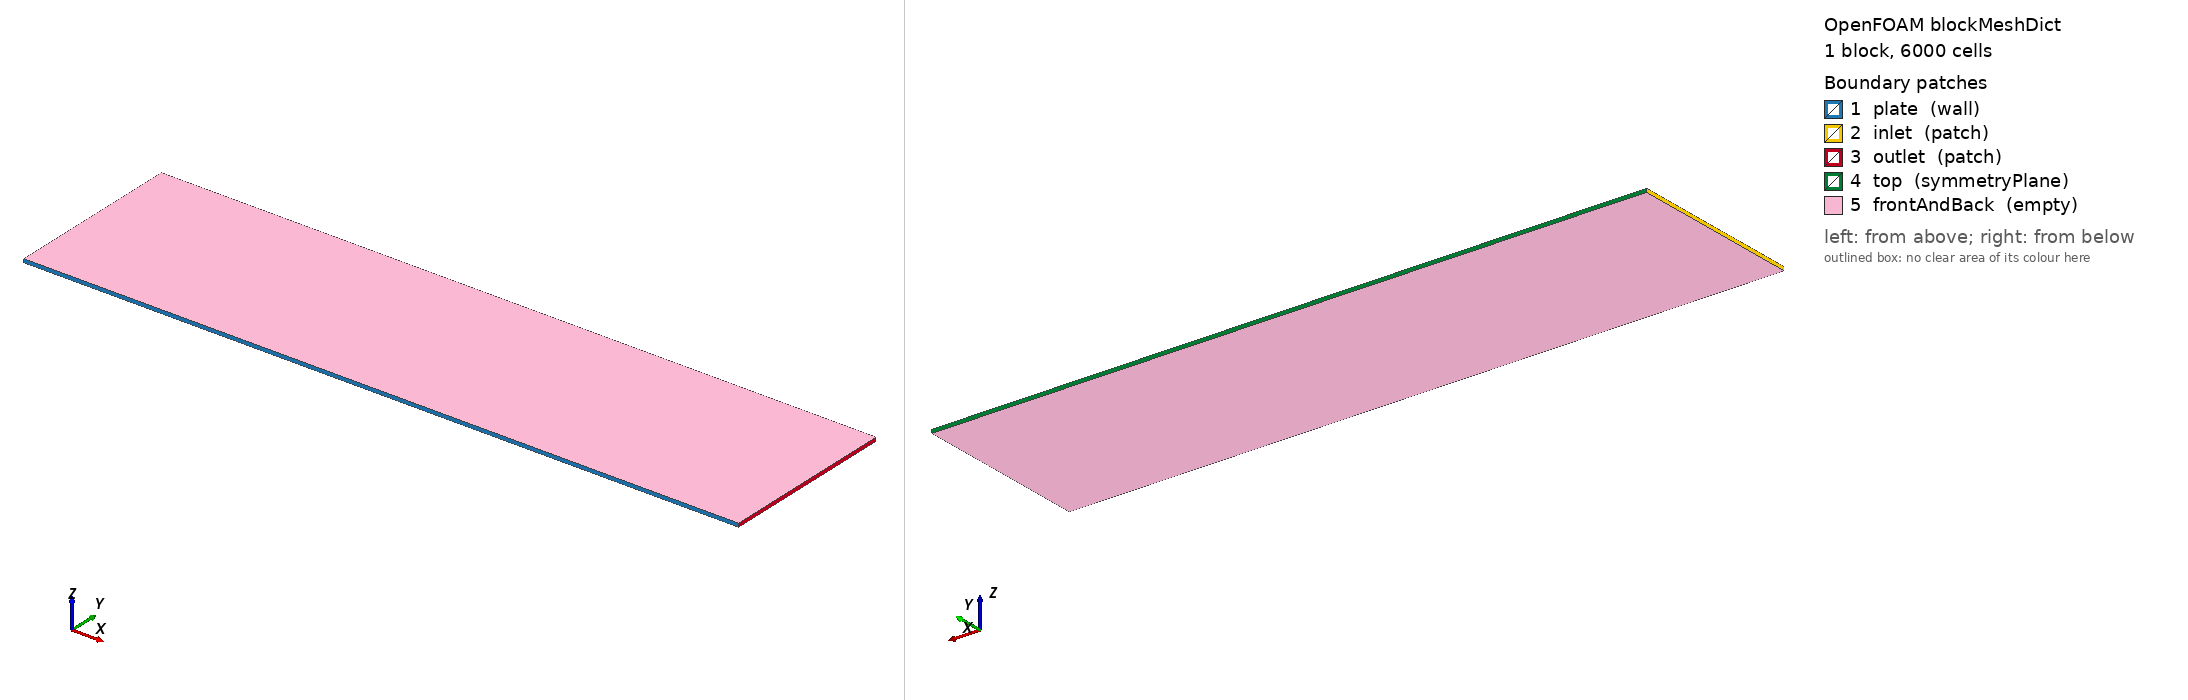

OpenFOAM case: the mesh blockMesh builds from blockMeshDict, 1 block(s), 6000 cells. Boundary patches (legend numbers): 1 plate (wall), 2 inlet (patch), 3 outlet (patch), 4 top (symmetryPlane), 5 frontAndBack (empty). Left view from above one corner, right view from below the opposite corner. Boundary conditions: 5 field file(s) under 0/; 5 of 5 drawn patches have an entry in a shipped field file.

=== constant/polyMesh/blockMeshDict ===
/*--------------------------------*- C++ -*----------------------------------*\
| =========                 |                                                 |
| \\      /  F ield         | OpenFOAM: The Open Source CFD Toolbox           |
|  \\    /   O peration     | Version:  v2312                                 |
|   \\  /    A nd           | Web:      www.openfoam.com                      |
|    \\/     M anipulation  |                                                 |
\*---------------------------------------------------------------------------*/
FoamFile
{
    version     2.0;
    format      ascii;
    class       dictionary;
    object      blockMeshDict;
}
// * * * * * * * * * * * * * * * * * * * * * * * * * * * * * * * * * * * * * //

// Zero-pressure-gradient turbulent flat plate, 2D.
// Plate: y=0, x = 0..2 m (inlet at the leading edge, fully turbulent).
// Freestream height H = 0.5 m >> delta_TE ~ 0.04 m (1/7-power estimate at
// Re_x = 2e6), so the top symmetry boundary stays out of the boundary layer.
//
// y+ control: y-grading ratio 18 over Ny=60 gives a first cell height of
// ~1.4e-3 m, i.e. first-cell-centre y+ ~ 28-33 along the plate (estimated
// with u_tau from the reference correlation) — wall-function regime, used
// together with nutkWallFunction / omegaWallFunction / kqRWallFunction.
// This puts ~18 cells inside the trailing-edge boundary layer: coarse, it
// is a documented demo-mesh decision (see case.yaml tolerance note).

scale   1;

vertices
(
    (0    0    0)      // 0
    (2    0    0)      // 1
    (2    0.5  0)      // 2
    (0    0.5  0)      // 3
    (0    0    0.01)   // 4
    (2    0    0.01)   // 5
    (2    0.5  0.01)   // 6
    (0    0.5  0.01)   // 7
);

blocks
(
    hex (0 1 2 3 4 5 6 7) (100 60 1) simpleGrading (1 18 1)
);

edges
(
);

boundary
(
    plate
    {
        type wall;
        faces
        (
            (1 5 4 0)
        );
    }
    inlet
    {
        type patch;
        faces
        (
            (0 4 7 3)
        );
    }
    outlet
    {
        type patch;
        faces
        (
            (2 6 5 1)
        );
    }
    top
    {
        type symmetryPlane;
        faces
        (
            (3 7 6 2)
        );
    }
    frontAndBack
    {
        type empty;
        faces
        (
            (0 3 2 1)
            (4 5 6 7)
        );
    }
);

mergePatchPairs
(
);

// ************************************************************************* //


=== system/controlDict ===
/*--------------------------------*- C++ -*----------------------------------*\
| =========                 |                                                 |
| \\      /  F ield         | OpenFOAM: The Open Source CFD Toolbox           |
|  \\    /   O peration     | Version:  v2312                                 |
|   \\  /    A nd           | Web:      www.openfoam.com                      |
|    \\/     M anipulation  |                                                 |
\*---------------------------------------------------------------------------*/
FoamFile
{
    version     2.0;
    format      ascii;
    class       dictionary;
    object      controlDict;
}
// * * * * * * * * * * * * * * * * * * * * * * * * * * * * * * * * * * * * * //

application     simpleFoam;

startFrom       startTime;

startTime       0;

stopAt          endTime;

endTime         2000;

deltaT          1;

writeControl    timeStep;

writeInterval   500;

purgeWrite      0;

writeFormat     ascii;

writePrecision  8;

writeCompression off;

timeFormat      general;

timePrecision   6;

runTimeModifiable true;

functions
{
    // Wall shear stress on the plate: raw material for the Cf QoI,
    // Cf(x) = tau_w(x) / (0.5 * rho * U_inf^2), rho = 1 for this
    // incompressible setup.
    wallShearStress_plate
    {
        type            wallShearStress;
        libs            ("libfieldFunctionObjects.so");
        patches         (plate);
        writeControl    writeTime;
    }
    // y+ on the plate at write times: lets a run verify the wall-function
    // y+ ~ 30 target declared in constant/polyMesh/blockMeshDict.
    yPlus_plate
    {
        type            yPlus;
        libs            ("libfieldFunctionObjects.so");
        writeControl    writeTime;
    }
}

// ************************************************************************* //


=== 0/U ===
/*--------------------------------*- C++ -*----------------------------------*\
| =========                 |                                                 |
| \\      /  F ield         | OpenFOAM: The Open Source CFD Toolbox           |
|  \\    /   O peration     | Version:  v2312                                 |
|   \\  /    A nd           | Web:      www.openfoam.com                      |
|    \\/     M anipulation  |                                                 |
\*---------------------------------------------------------------------------*/
FoamFile
{
    version     2.0;
    format      ascii;
    class       volVectorField;
    object      U;
}
// * * * * * * * * * * * * * * * * * * * * * * * * * * * * * * * * * * * * * //

dimensions      [0 1 -1 0 0 0 0];

internalField   uniform (10 0 0);

boundaryField
{
    inlet
    {
        type            fixedValue;
        value           uniform (10 0 0);
    }
    outlet
    {
        type            zeroGradient;
    }
    plate
    {
        type            noSlip;
    }
    top
    {
        type            symmetryPlane;
    }
    frontAndBack
    {
        type            empty;
    }
}

// ************************************************************************* //


=== 0/k ===
/*--------------------------------*- C++ -*----------------------------------*\
| =========                 |                                                 |
| \\      /  F ield         | OpenFOAM: The Open Source CFD Toolbox           |
|  \\    /   O peration     | Version:  v2312                                 |
|   \\  /    A nd           | Web:      www.openfoam.com                      |
|    \\/     M anipulation  |                                                 |
\*---------------------------------------------------------------------------*/
FoamFile
{
    version     2.0;
    format      ascii;
    class       volScalarField;
    object      k;
}
// * * * * * * * * * * * * * * * * * * * * * * * * * * * * * * * * * * * * * //

// Inlet turbulence: intensity I = 5% of U_inf = 10 m/s
//   k_inlet = 1.5 * (I * U_inf)^2 = 1.5 * (0.05 * 10)^2 = 0.375 m^2/s^2
// (kept consistent with omega via mixingLength = 0.01 m, see 0/omega).

dimensions      [0 2 -2 0 0 0 0];

internalField   uniform 0.375;

boundaryField
{
    inlet
    {
        type            turbulentIntensityKineticEnergyInlet;
        intensity       0.05;
        value           uniform 0.375;
    }
    outlet
    {
        type            zeroGradient;
    }
    plate
    {
        type            kqRWallFunction;
        value           uniform 0.375;
    }
    top
    {
        type            symmetryPlane;
    }
    frontAndBack
    {
        type            empty;
    }
}

// ************************************************************************* //


=== 0/nut ===
/*--------------------------------*- C++ -*----------------------------------*\
| =========                 |                                                 |
| \\      /  F ield         | OpenFOAM: The Open Source CFD Toolbox           |
|  \\    /   O peration     | Version:  v2312                                 |
|   \\  /    A nd           | Web:      www.openfoam.com                      |
|    \\/     M anipulation  |                                                 |
\*---------------------------------------------------------------------------*/
FoamFile
{
    version     2.0;
    format      ascii;
    class       volScalarField;
    object      nut;
}
// * * * * * * * * * * * * * * * * * * * * * * * * * * * * * * * * * * * * * //

dimensions      [0 2 -1 0 0 0 0];

internalField   uniform 0;

boundaryField
{
    inlet
    {
        type            calculated;
        value           uniform 0;
    }
    outlet
    {
        type            calculated;
        value           uniform 0;
    }
    plate
    {
        type            nutkWallFunction;
        value           uniform 0;
    }
    top
    {
        type            symmetryPlane;
    }
    frontAndBack
    {
        type            empty;
    }
}

// ************************************************************************* //


=== 0/omega ===
/*--------------------------------*- C++ -*----------------------------------*\
| =========                 |                                                 |
| \\      /  F ield         | OpenFOAM: The Open Source CFD Toolbox           |
|  \\    /   O peration     | Version:  v2312                                 |
|   \\  /    A nd           | Web:      www.openfoam.com                      |
|    \\/     M anipulation  |                                                 |
\*---------------------------------------------------------------------------*/
FoamFile
{
    version     2.0;
    format      ascii;
    class       volScalarField;
    object      omega;
}
// * * * * * * * * * * * * * * * * * * * * * * * * * * * * * * * * * * * * * //

// Inlet turbulence length scale: mixingLength L = 0.01 m (order of the
// trailing-edge boundary-layer thickness scale, delta_TE ~ 0.04 m; a
// modest freestream length scale keeps freestream nut/nu ~ 9, low enough
// not to contaminate the developing boundary layer).
//   omega_inlet = k^0.5 / (Cmu^0.25 * L) = sqrt(0.375) / (0.09^0.25 * 0.01)
//               ~ 111.8 1/s

dimensions      [0 0 -1 0 0 0 0];

internalField   uniform 111.8;

boundaryField
{
    inlet
    {
        type            turbulentMixingLengthFrequencyInlet;
        mixingLength    0.01;
        value           uniform 111.8;
    }
    outlet
    {
        type            zeroGradient;
    }
    plate
    {
        type            omegaWallFunction;
        value           uniform 111.8;
    }
    top
    {
        type            symmetryPlane;
    }
    frontAndBack
    {
        type            empty;
    }
}

// ************************************************************************* //


=== 0/p ===
/*--------------------------------*- C++ -*----------------------------------*\
| =========                 |                                                 |
| \\      /  F ield         | OpenFOAM: The Open Source CFD Toolbox           |
|  \\    /   O peration     | Version:  v2312                                 |
|   \\  /    A nd           | Web:      www.openfoam.com                      |
|    \\/     M anipulation  |                                                 |
\*---------------------------------------------------------------------------*/
FoamFile
{
    version     2.0;
    format      ascii;
    class       volScalarField;
    object      p;
}
// * * * * * * * * * * * * * * * * * * * * * * * * * * * * * * * * * * * * * //

dimensions      [0 2 -2 0 0 0 0];

internalField   uniform 0;

boundaryField
{
    inlet
    {
        type            zeroGradient;
    }
    outlet
    {
        type            fixedValue;
        value           uniform 0;
    }
    plate
    {
        type            zeroGradient;
    }
    top
    {
        type            symmetryPlane;
    }
    frontAndBack
    {
        type            empty;
    }
}

// ************************************************************************* //
